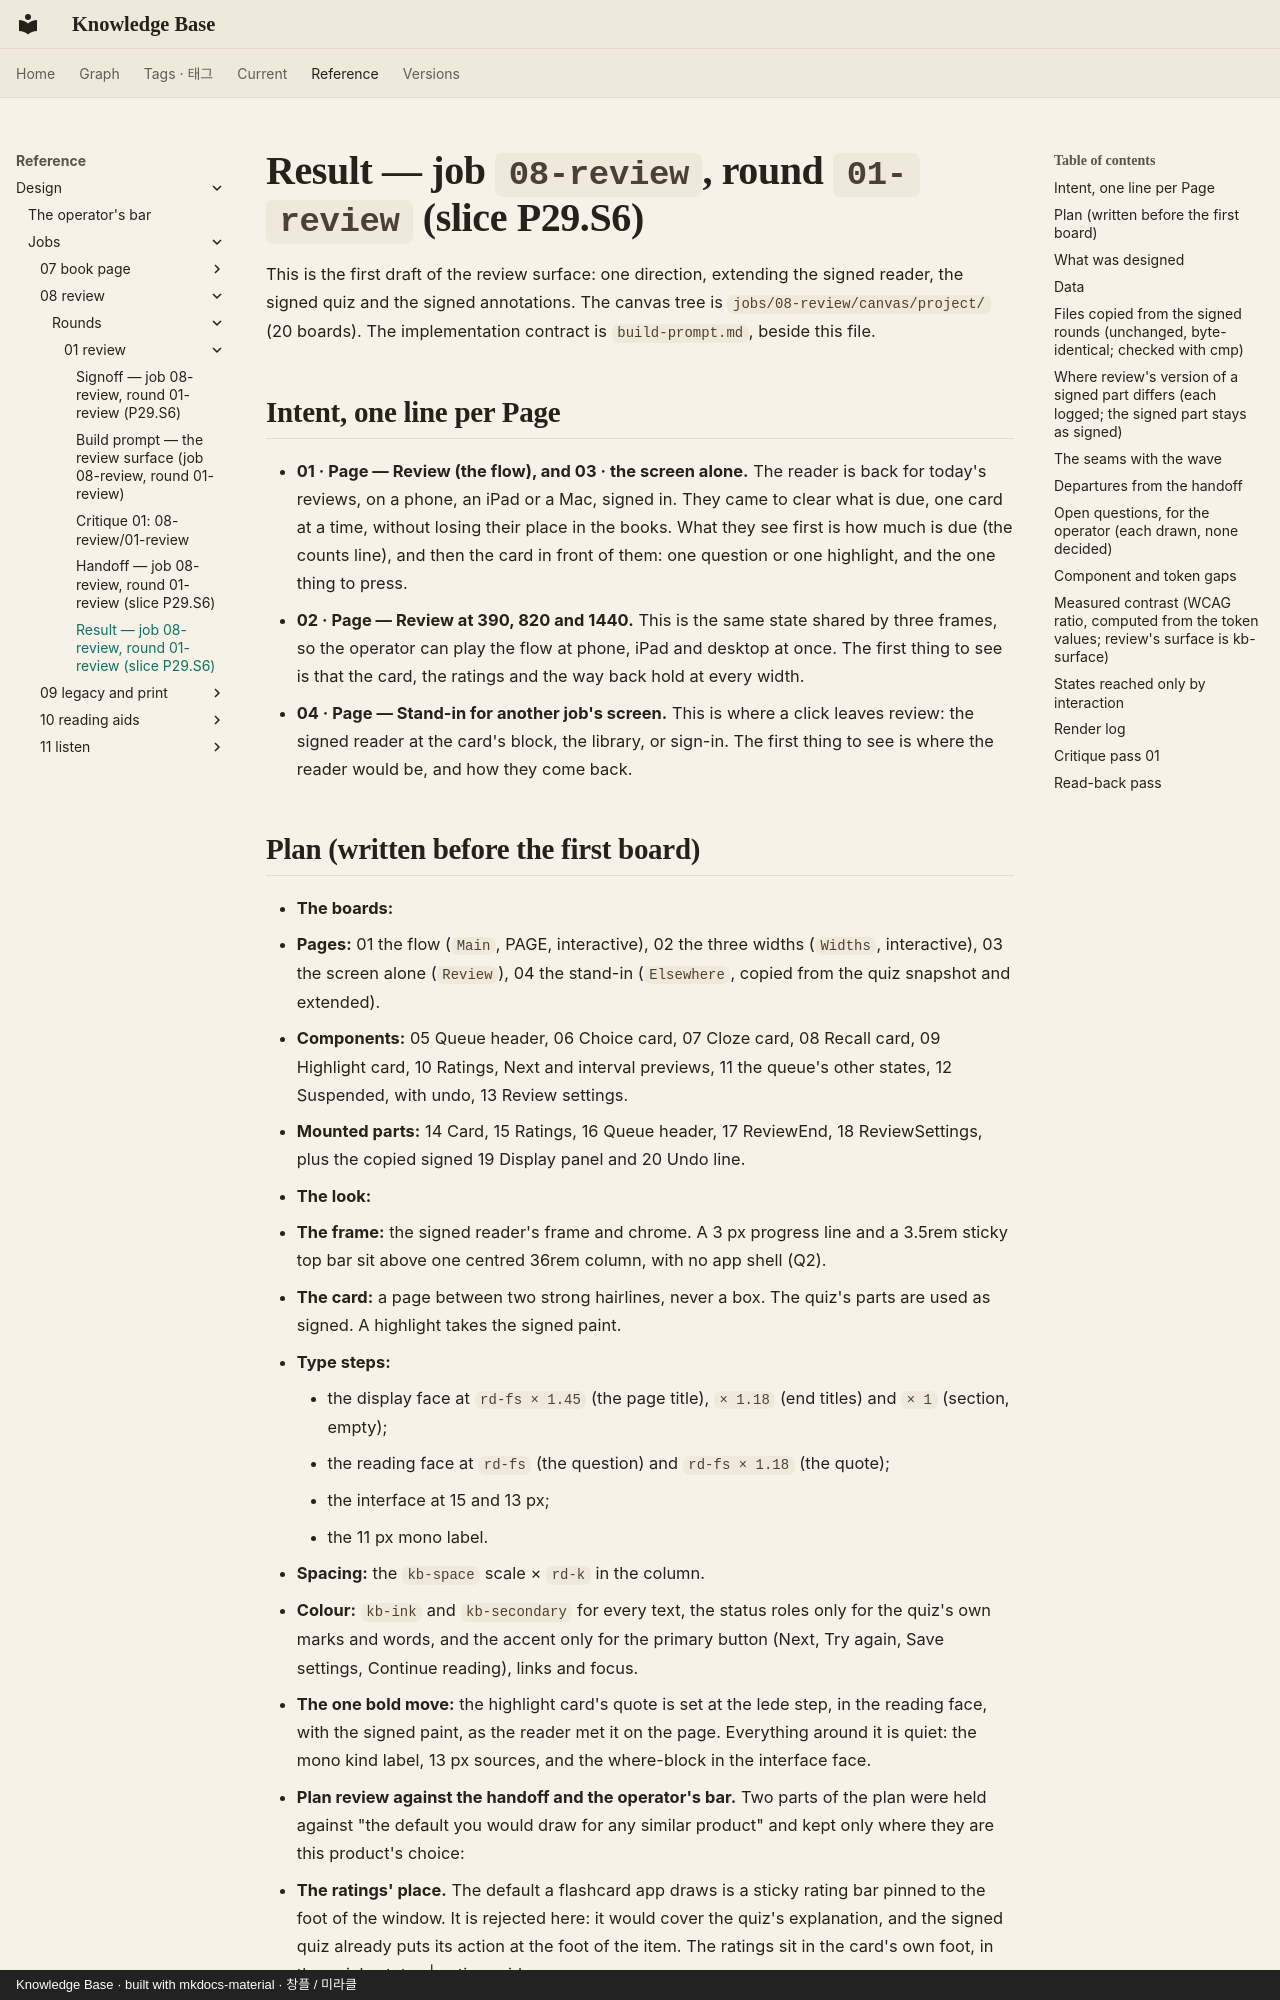

repository: leetusik/knowledge · page: reference/design/jobs/08-review/rounds/01-review/result/index.html · generator: mkdocs · copyright: Knowledge Base · built with mkdocs-material · 창플 / 미라클

# Result — job `08-review`, round `01-review` (slice P29.S6)

This is the first draft of the review surface: one direction, extending the signed reader, the signed quiz and the
signed annotations. The canvas tree is `jobs/08-review/canvas/project/` (20 boards). The implementation contract is
`build-prompt.md`, beside this file.

## Intent, one line per Page

- **01 · Page — Review (the flow), and 03 · the screen alone.** The reader is back for today's reviews, on a phone, an
  iPad or a Mac, signed in. They came to clear what is due, one card at a time, without losing their place in the
  books. What they see first is how much is due (the counts line), and then the card in front of them: one question or
  one highlight, and the one thing to press.
- **02 · Page — Review at 390, 820 and 1440.** This is the same state shared by three frames, so the operator can play
  the flow at phone, iPad and desktop at once. The first thing to see is that the card, the ratings and the way back
  hold at every width.
- **04 · Page — Stand-in for another job's screen.** This is where a click leaves review: the signed reader at the
  card's block, the library, or sign-in. The first thing to see is where the reader would be, and how they come back.

## Plan (written before the first board)

- **The boards:**
  - **Pages:** 01 the flow (`Main`, PAGE, interactive), 02 the three widths (`Widths`, interactive), 03 the screen
    alone (`Review`), 04 the stand-in (`Elsewhere`, copied from the quiz snapshot and extended).
  - **Components:** 05 Queue header, 06 Choice card, 07 Cloze card, 08 Recall card, 09 Highlight card, 10 Ratings, Next
    and interval previews, 11 the queue's other states, 12 Suspended, with undo, 13 Review settings.
  - **Mounted parts:** 14 Card, 15 Ratings, 16 Queue header, 17 ReviewEnd, 18 ReviewSettings, plus the copied signed 19
    Display panel and 20 Undo line.
- **The look:**
  - **The frame:** the signed reader's frame and chrome. A 3 px progress line and a 3.5rem sticky top bar sit above one
    centred 36rem column, with no app shell (Q2).
  - **The card:** a page between two strong hairlines, never a box. The quiz's parts are used as signed. A highlight
    takes the signed paint.
  - **Type steps:**
    - the display face at `rd-fs × 1.45` (the page title), `× 1.18` (end titles) and `× 1` (section, empty);
    - the reading face at `rd-fs` (the question) and `rd-fs × 1.18` (the quote);
    - the interface at 15 and 13 px;
    - the 11 px mono label.
  - **Spacing:** the `kb-space` scale × `rd-k` in the column.
  - **Colour:** `kb-ink` and `kb-secondary` for every text, the status roles only for the quiz's own marks and words,
    and the accent only for the primary button (Next, Try again, Save settings, Continue reading), links and focus.
- **The one bold move:** the highlight card's quote is set at the lede step, in the reading face, with the signed paint,
  as the reader met it on the page. Everything around it is quiet: the mono kind label, 13 px sources, and the
  where-block in the interface face.
- **Plan review against the handoff and the operator's bar.** Two parts of the plan were held against "the default you
  would draw for any similar product" and kept only where they are this product's choice:
  - **The ratings' place.** The default a flashcard app draws is a sticky rating bar pinned to the foot of the window.
    It is rejected here: it would cover the quiz's explanation, and the signed quiz already puts its action at the foot
    of the item. The ratings sit in the card's own foot, in the quiz's status | action grid.
  - **The counts.** The default stats header is a row of three big numbers. It is rejected for one counts line in words
    and numbers (the handoff's check: "each count reads in words and numbers"), because the system's character is
    "hairlines instead of boxes".
  - The state bar is the first row of the scrolled page and scrolls away (bar rule 1).
- **States per Page:** every state the handoff's *Screens × states* names is reachable on 01 and 02. Each is reachable by
  a click, or by one of the state bar's 34 presets plus its theme and text-size rows (see *States reached only by
  interaction*).
